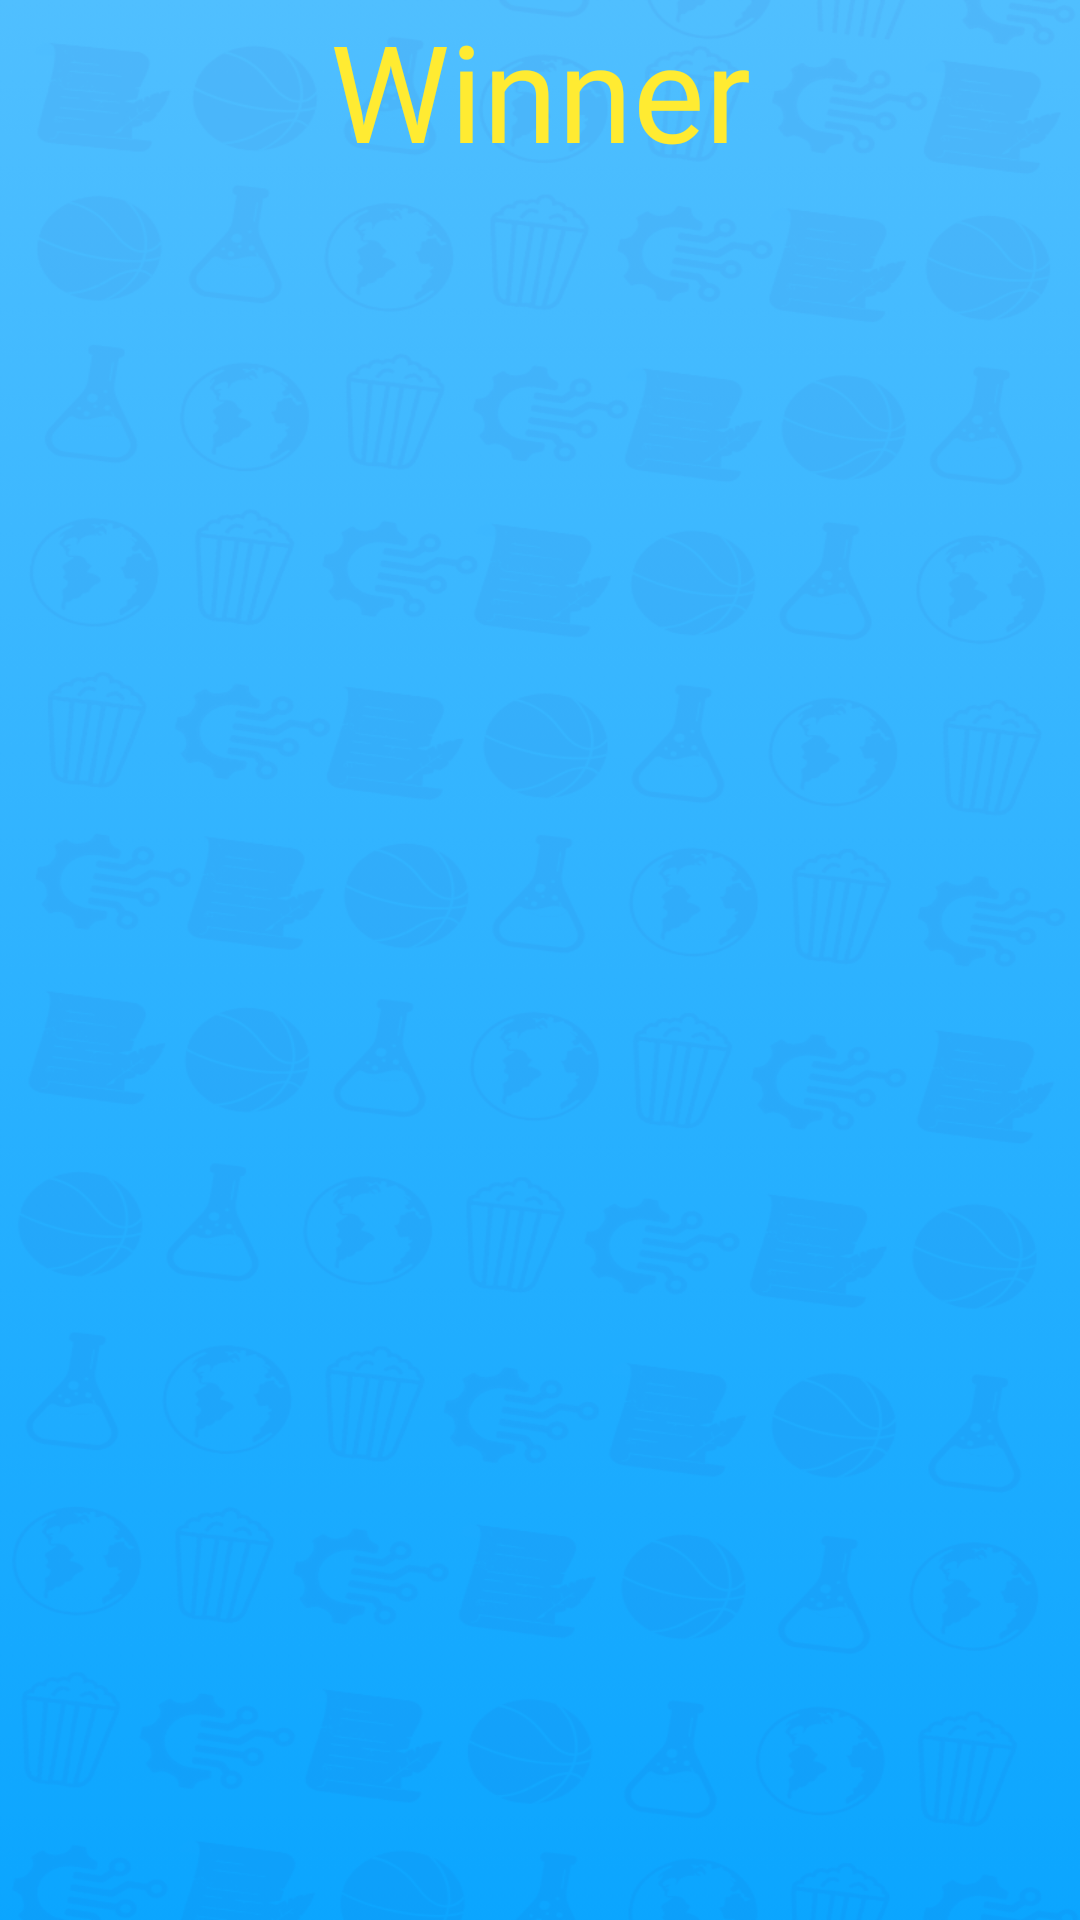

The Android layout XML behind this screen, and the referenced resources:
<!-- AndroidManifest.xml: application theme SSTheme -->
<!-- res/layout/activity_win_display.xml -->
<?xml version="1.0" encoding="utf-8"?>
<androidx.constraintlayout.widget.ConstraintLayout xmlns:android="http://schemas.android.com/apk/res/android"
    xmlns:app="http://schemas.android.com/apk/res-auto"
    xmlns:tools="http://schemas.android.com/tools"
    android:layout_width="match_parent"
    android:layout_height="match_parent"
    android:background="@drawable/back_test"
    tools:context=".WinDisplay">

    <android.widget.Button
        android:id="@+id/newgameBtn"
        android:layout_width="300dp"
        android:layout_height="wrap_content"
        android:layout_marginBottom="22dp"
        android:background="@drawable/single_player"
        android:fontFamily="@font/baloo"
        android:onClick="NewGame"
        android:text="New Game"
        android:textAllCaps="false"
        android:textColor="#FFFFFF"
        android:textSize="24sp"
        android:visibility="gone"
        app:layout_constraintBottom_toTopOf="@+id/backBtn"
        app:layout_constraintEnd_toEndOf="parent"
        app:layout_constraintStart_toStartOf="parent" />

    <android.widget.Button
        android:id="@+id/backBtn"
        android:layout_width="300dp"
        android:layout_height="wrap_content"
        android:layout_marginBottom="22dp"
        android:background="@drawable/multi_player"
        android:fontFamily="@font/baloo"
        android:onClick="Cancel"
        android:text="Back Home"
        android:textAllCaps="false"
        android:textColor="#FFFFFF"
        android:textSize="24sp"
        android:visibility="gone"
        app:layout_constraintBottom_toBottomOf="parent"
        app:layout_constraintEnd_toEndOf="parent"
        app:layout_constraintStart_toStartOf="parent" />

    <LinearLayout
        android:id="@+id/Layout6"
        android:layout_width="wrap_content"
        android:layout_height="wrap_content"
        android:gravity="center"
        android:orientation="horizontal"
        android:visibility="gone"
        app:layout_constraintEnd_toEndOf="parent"
        app:layout_constraintHorizontal_bias="0.494"
        app:layout_constraintStart_toStartOf="parent"
        app:layout_constraintTop_toBottomOf="@+id/Layout5">

        <TextView
            android:id="@+id/player6txt"
            android:layout_width="wrap_content"
            android:layout_height="wrap_content"
            android:layout_marginRight="40dp"
            android:layout_weight="1"
            android:fontFamily="@font/baloo"
            android:text="6"
            android:textColor="#FFFFFF"
            android:textSize="20sp" />

        <TextView
            android:id="@+id/score6txt"
            android:layout_width="wrap_content"
            android:layout_height="wrap_content"
            android:layout_weight="1"
            android:fontFamily="@font/baloo"
            android:text="0"
            android:textColor="#FFFFFF"
            android:textSize="26sp" />

    </LinearLayout>

    <LinearLayout
        android:id="@+id/Layout5"
        android:layout_width="wrap_content"
        android:layout_height="54dp"
        android:gravity="center"
        android:orientation="horizontal"
        android:visibility="gone"
        app:layout_constraintEnd_toEndOf="parent"
        app:layout_constraintHorizontal_bias="0.498"
        app:layout_constraintStart_toStartOf="parent"
        app:layout_constraintTop_toBottomOf="@+id/Layout4">

        <TextView
            android:id="@+id/player5txt"
            android:layout_width="wrap_content"
            android:layout_height="wrap_content"
            android:layout_marginRight="40dp"
            android:layout_weight="1"
            android:fontFamily="@font/baloo"
            android:text="5"
            android:textColor="#FFFFFF"
            android:textSize="20sp" />

        <TextView
            android:id="@+id/score5txt"
            android:layout_width="wrap_content"
            android:layout_height="wrap_content"
            android:layout_weight="1"
            android:fontFamily="@font/baloo"
            android:text="0"
            android:textColor="#FFFFFF"
            android:textSize="26sp" />

    </LinearLayout>

    <LinearLayout
        android:id="@+id/Layout4"
        android:layout_width="wrap_content"
        android:layout_height="wrap_content"
        android:gravity="center"
        android:orientation="horizontal"
        android:visibility="gone"
        app:layout_constraintEnd_toEndOf="parent"
        app:layout_constraintHorizontal_bias="0.498"
        app:layout_constraintStart_toStartOf="parent"
        app:layout_constraintTop_toBottomOf="@+id/Layout3">

        <TextView
            android:id="@+id/player4txt"
            android:layout_width="wrap_content"
            android:layout_height="wrap_content"
            android:layout_marginRight="40dp"
            android:layout_weight="1"
            android:fontFamily="@font/baloo"
            android:text="4"
            android:textColor="#FFFFFF"
            android:textSize="20sp" />

        <TextView
            android:id="@+id/score4txt"
            android:layout_width="wrap_content"
            android:layout_height="wrap_content"
            android:layout_weight="1"
            android:fontFamily="@font/baloo"
            android:text="0"
            android:textColor="#FFFFFF"
            android:textSize="26sp" />

    </LinearLayout>

    <LinearLayout
        android:id="@+id/Layout3"
        android:layout_width="wrap_content"
        android:layout_height="wrap_content"
        android:gravity="center"
        android:orientation="horizontal"
        android:visibility="gone"
        app:layout_constraintEnd_toEndOf="parent"
        app:layout_constraintHorizontal_bias="0.498"
        app:layout_constraintStart_toStartOf="parent"
        app:layout_constraintTop_toBottomOf="@+id/Layout2">

        <TextView
            android:id="@+id/player3txt"
            android:layout_width="wrap_content"
            android:layout_height="wrap_content"
            android:layout_marginRight="40dp"
            android:layout_weight="1"
            android:fontFamily="@font/baloo"
            android:text="3"
            android:textColor="#FFFFFF"
            android:textSize="20sp" />

        <TextView
            android:id="@+id/score3txt"
            android:layout_width="wrap_content"
            android:layout_height="wrap_content"
            android:layout_weight="1"
            android:fontFamily="@font/baloo"
            android:text="0"
            android:textColor="#FFFFFF"
            android:textSize="26sp" />

    </LinearLayout>

    <LinearLayout
        android:id="@+id/Layout2"
        android:layout_width="wrap_content"
        android:layout_height="wrap_content"
        android:gravity="center"
        android:orientation="horizontal"
        android:visibility="gone"
        app:layout_constraintEnd_toEndOf="parent"
        app:layout_constraintHorizontal_bias="0.498"
        app:layout_constraintStart_toStartOf="parent"
        app:layout_constraintTop_toBottomOf="@+id/Layout1">

        <TextView
            android:id="@+id/player2txt"
            android:layout_width="wrap_content"
            android:layout_height="wrap_content"
            android:layout_marginRight="40dp"
            android:layout_weight="1"
            android:fontFamily="@font/baloo"
            android:text="2"
            android:textColor="#FFFFFF"
            android:textSize="20sp" />

        <TextView
            android:id="@+id/score2txt"
            android:layout_width="wrap_content"
            android:layout_height="wrap_content"
            android:layout_weight="1"
            android:fontFamily="@font/baloo"
            android:text="0"
            android:textColor="#FFFFFF"
            android:textSize="26sp" />

    </LinearLayout>

    <LinearLayout
        android:id="@+id/Layout1"
        android:layout_width="wrap_content"
        android:layout_height="wrap_content"
        android:gravity="center"
        android:orientation="horizontal"
        android:visibility="gone"
        app:layout_constraintEnd_toEndOf="parent"
        app:layout_constraintHorizontal_bias="0.498"
        app:layout_constraintStart_toStartOf="parent"
        app:layout_constraintTop_toBottomOf="@+id/boardTxt">

        <TextView
            android:id="@+id/player1txt"
            android:layout_width="wrap_content"
            android:layout_height="wrap_content"
            android:layout_marginRight="40dp"
            android:layout_weight="1"
            android:fontFamily="@font/baloo"
            android:text="1"
            android:textColor="#FFFFFF"
            android:textSize="20sp" />

        <TextView
            android:id="@+id/score1txt"
            android:layout_width="wrap_content"
            android:layout_height="wrap_content"
            android:layout_weight="1"
            android:fontFamily="@font/baloo"
            android:text="0"
            android:textColor="#FFFFFF"
            android:textSize="26sp" />

    </LinearLayout>

    <TextView
        android:id="@+id/boardTxt"
        android:layout_width="wrap_content"
        android:layout_height="wrap_content"
        android:layout_marginTop="5dp"
        android:fontFamily="@font/baloo"
        android:text="ScoreBoard"
        android:textColor="#FF5050"
        android:textSize="20sp"
        android:visibility="gone"
        app:layout_constraintEnd_toEndOf="parent"
        app:layout_constraintHorizontal_bias="0.497"
        app:layout_constraintStart_toStartOf="parent"
        app:layout_constraintTop_toBottomOf="@+id/winnerTxt" />

    <TextView
        android:id="@+id/winnerTxt"
        android:layout_width="wrap_content"
        android:layout_height="wrap_content"
        android:fontFamily="@font/baloo"
        android:text="Achraf"
        android:textColor="#FFFFFF"
        android:textSize="35dp"
        android:visibility="gone"
        app:layout_constraintEnd_toEndOf="parent"
        app:layout_constraintStart_toStartOf="parent"
        app:layout_constraintTop_toBottomOf="@+id/roundTxt" />

    <TextView
        android:id="@+id/roundTxt"
        android:layout_width="wrap_content"
        android:layout_height="wrap_content"
        android:fontFamily="@font/baloo"
        android:text="Winner"
        android:textColor="#FFEB32"
        android:textSize="45sp"
        app:layout_constraintEnd_toEndOf="parent"
        app:layout_constraintStart_toStartOf="parent"
        app:layout_constraintTop_toTopOf="parent" />
</androidx.constraintlayout.widget.ConstraintLayout>
<!-- resources referenced by this layout -->
<resources>
  <!-- drawable back_test: png bitmap (drawable, 274565 bytes) -->
  <!-- drawable multi_player (drawable) -->
  <?xml version="1.0" encoding="utf-8"?>
  <ripple xmlns:android="http://schemas.android.com/apk/res/android"
      android:color="#FFFFFF"
      >
      <item>
          <shape android:shape="rectangle"
              android:padding="10dp"
              >
              <gradient
                  android:startColor="#FF8686"
                  android:endColor="#FF3939"
                  android:angle="270" />
              <corners android:radius="100dp"/>
          </shape>
      </item>
  </ripple>
  <!-- drawable single_player (drawable) -->
  <?xml version="1.0" encoding="utf-8"?>
  <ripple xmlns:android="http://schemas.android.com/apk/res/android"
      android:color="#FFFFFF"
      >
      <item>
          <shape android:shape="rectangle"
              android:padding="10dp"
              >
              <gradient
                  android:startColor="#FFFF00"
                  android:endColor="#FFC415"
                  android:angle="270" />
              <corners android:radius="100dp"/>
          </shape>
      </item>
  </ripple>
  <style name="SSTheme" parent="Theme.MaterialComponents.Light.NoActionBar">
          <item name="android:windowBackground">@drawable/splash_image</item>
  
      </style>
  <!-- drawable splash_image (drawable) -->
  <?xml version="1.0" encoding="utf-8"?>
  <layer-list xmlns:android="http://schemas.android.com/apk/res/android">
  
      <item android:drawable = "@drawable/back_test" />
  
      <item android:drawable="@drawable/logo_img"
          android:gravity="center"/>
  
  </layer-list>
  <!-- drawable logo_img: png bitmap (drawable, 32011 bytes) -->
</resources>
